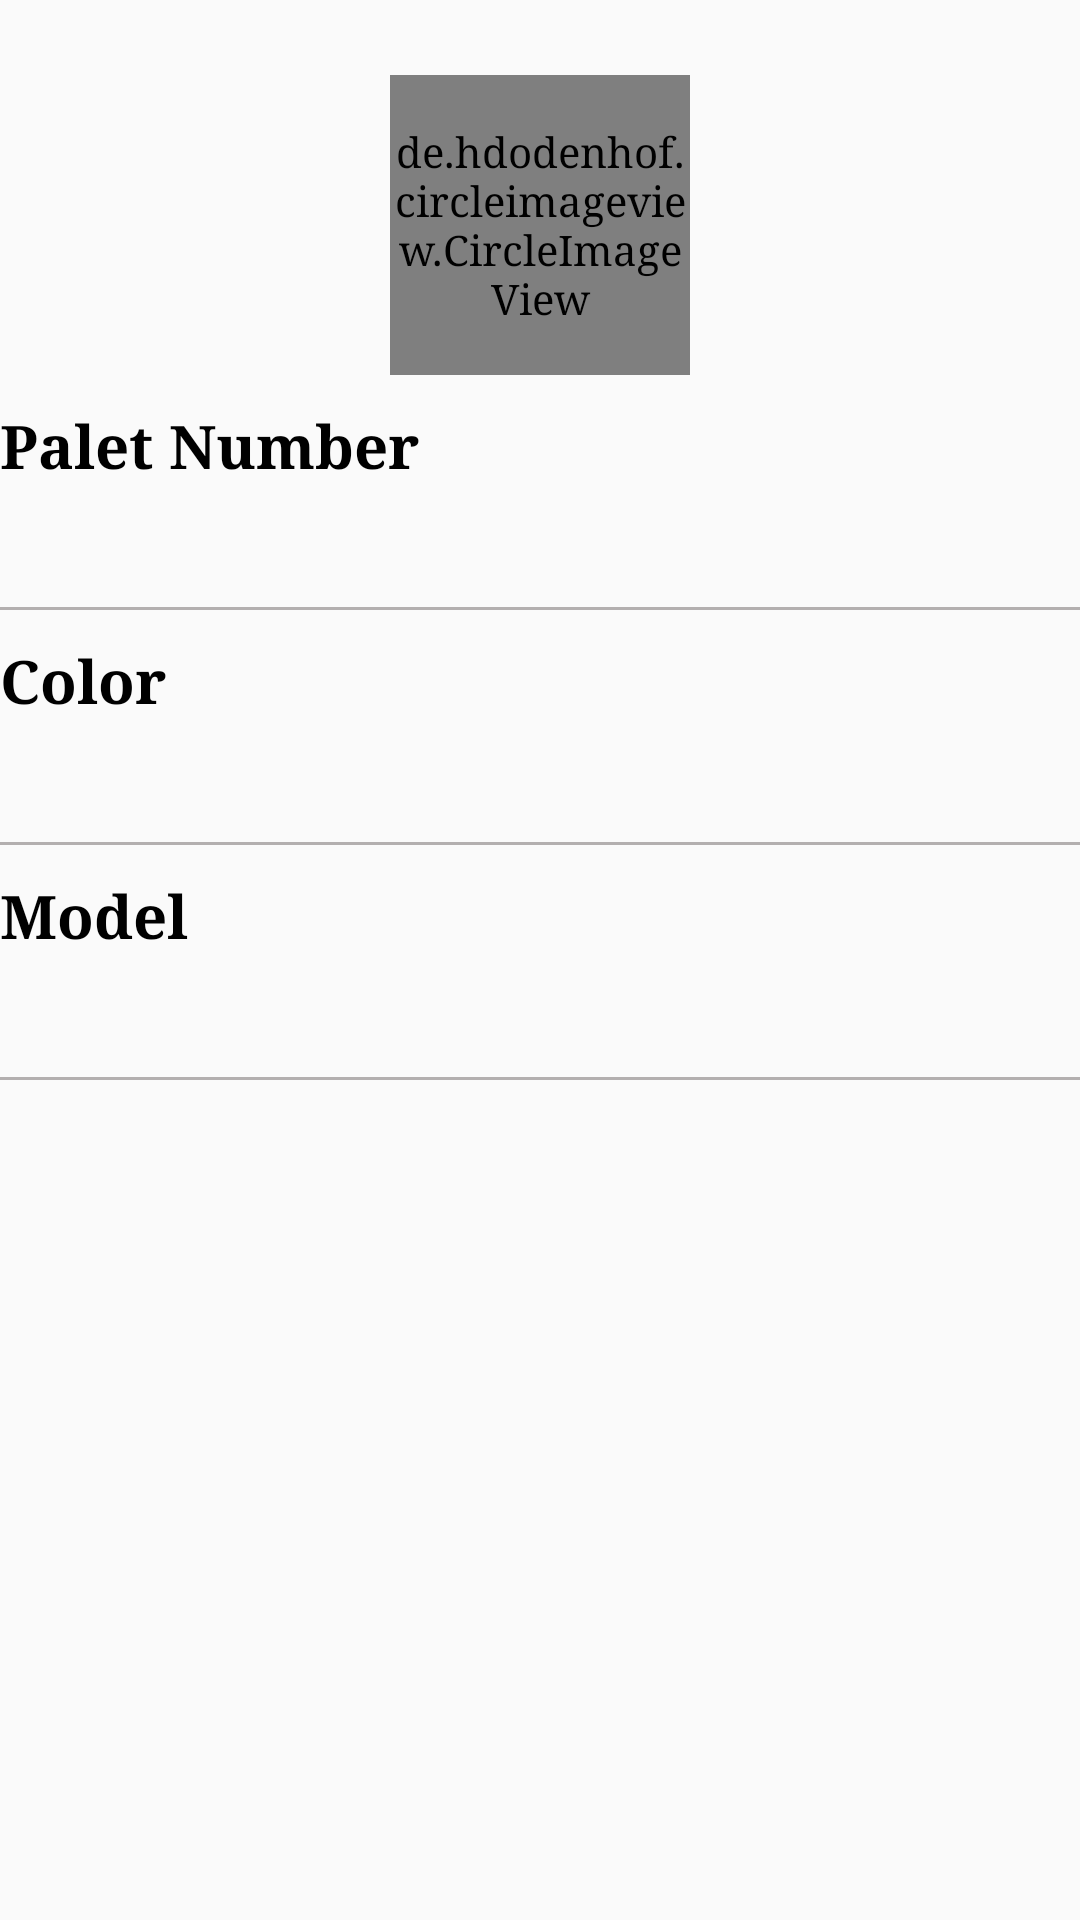

The Android layout XML behind this screen, and the referenced resources:
<!-- AndroidManifest.xml: application theme AppTheme -->
<!-- res/layout/activity_taxi_profile.xml -->
<?xml version="1.0" encoding="utf-8"?>
<LinearLayout xmlns:android="http://schemas.android.com/apk/res/android"
    xmlns:app="http://schemas.android.com/apk/res-auto"
    xmlns:tools="http://schemas.android.com/tools"
    android:layout_width="match_parent"
    android:layout_height="match_parent"
    android:layout_margin="@dimen/activity_horizontal_margin"
    android:orientation="vertical"
    tools:context="com.asi.yalla_egy.TaxiProfile">

    <de.hdodenhof.circleimageview.CircleImageView xmlns:app="http://schemas.android.com/apk/res-auto"
        android:layout_width="100dp"
        android:layout_height="100dp"
        android:layout_gravity="center"
        android:layout_marginBottom="10dp"
        android:layout_marginTop="25dp"
        android:id="@+id/ivTaxiImage"
        app:civ_border_color="#d6d3d3"
        app:civ_border_width="2dp"
        app:srcCompat="@drawable/taxi" />

    <TextView
        android:layout_width="match_parent"
        android:layout_height="wrap_content"
        android:text="@string/paletNumber"
        android:textColor="@color/black"
        android:textSize="20sp"
        android:textStyle="bold" />

    <TextView
        android:id="@+id/tvPalteNumber"
        android:layout_width="match_parent"
        android:layout_height="wrap_content"
        android:layout_marginTop="10dp"
        android:textSize="15sp"
        android:textStyle="bold" />

    <View
        android:layout_width="match_parent"
        android:layout_height="1dp"
        android:layout_marginBottom="10dp"
        android:layout_marginTop="10dp"
        android:background="@color/tintblack" />

    <TextView
        android:layout_width="match_parent"
        android:layout_height="wrap_content"
        android:text="@string/Color"
        android:textColor="@color/black"
        android:textSize="20sp"
        android:textStyle="bold" />

    <TextView
        android:id="@+id/tvColor"
        android:layout_width="match_parent"
        android:layout_height="wrap_content"

        android:layout_marginTop="10dp"
        android:textSize="15sp"
        android:textStyle="bold" />

    <View
        android:layout_width="match_parent"
        android:layout_height="1dp"
        android:layout_marginBottom="10dp"
        android:layout_marginTop="10dp"
        android:background="@color/tintblack" />


    <TextView
        android:id="@+id/textView2"
        android:layout_width="match_parent"
        android:layout_height="wrap_content"
        android:text="@string/model"
        android:textColor="@color/black"
        android:textSize="20sp"
        android:textStyle="bold" />

    <TextView
        android:id="@+id/tvModel"
        android:layout_width="match_parent"

        android:layout_height="wrap_content"
        android:layout_marginTop="10dp"
        android:textSize="15sp"
        android:textStyle="bold" />

    <View
        android:layout_width="match_parent"
        android:layout_height="1dp"
        android:layout_marginTop="10dp"
        android:background="@color/tintblack" />
</LinearLayout>
<!-- resources referenced by this layout -->
<resources>
  <color name="black">#000000</color>
  <color name="tintblack">#b3afaf</color>
  <dimen name="activity_horizontal_margin">16dp</dimen>
  <string name="Color">Color</string>
  <string name="model">Model</string>
  <string name="paletNumber">Palet Number</string>
  <style name="AppTheme" parent="Theme.AppCompat.Light.DarkActionBar">
          
          <item name="colorPrimary">@color/colorPrimary</item>
          <item name="colorPrimaryDark">@color/colorPrimaryDark</item>
          <item name="colorAccent">@color/colorAccent</item>
          <item name="android:typeface">serif</item>
      </style>
  <color name="colorPrimary">#1A4299</color>
  <color name="colorPrimaryDark">#1A4299</color>
  <color name="colorAccent">#fbba15</color>
</resources>
